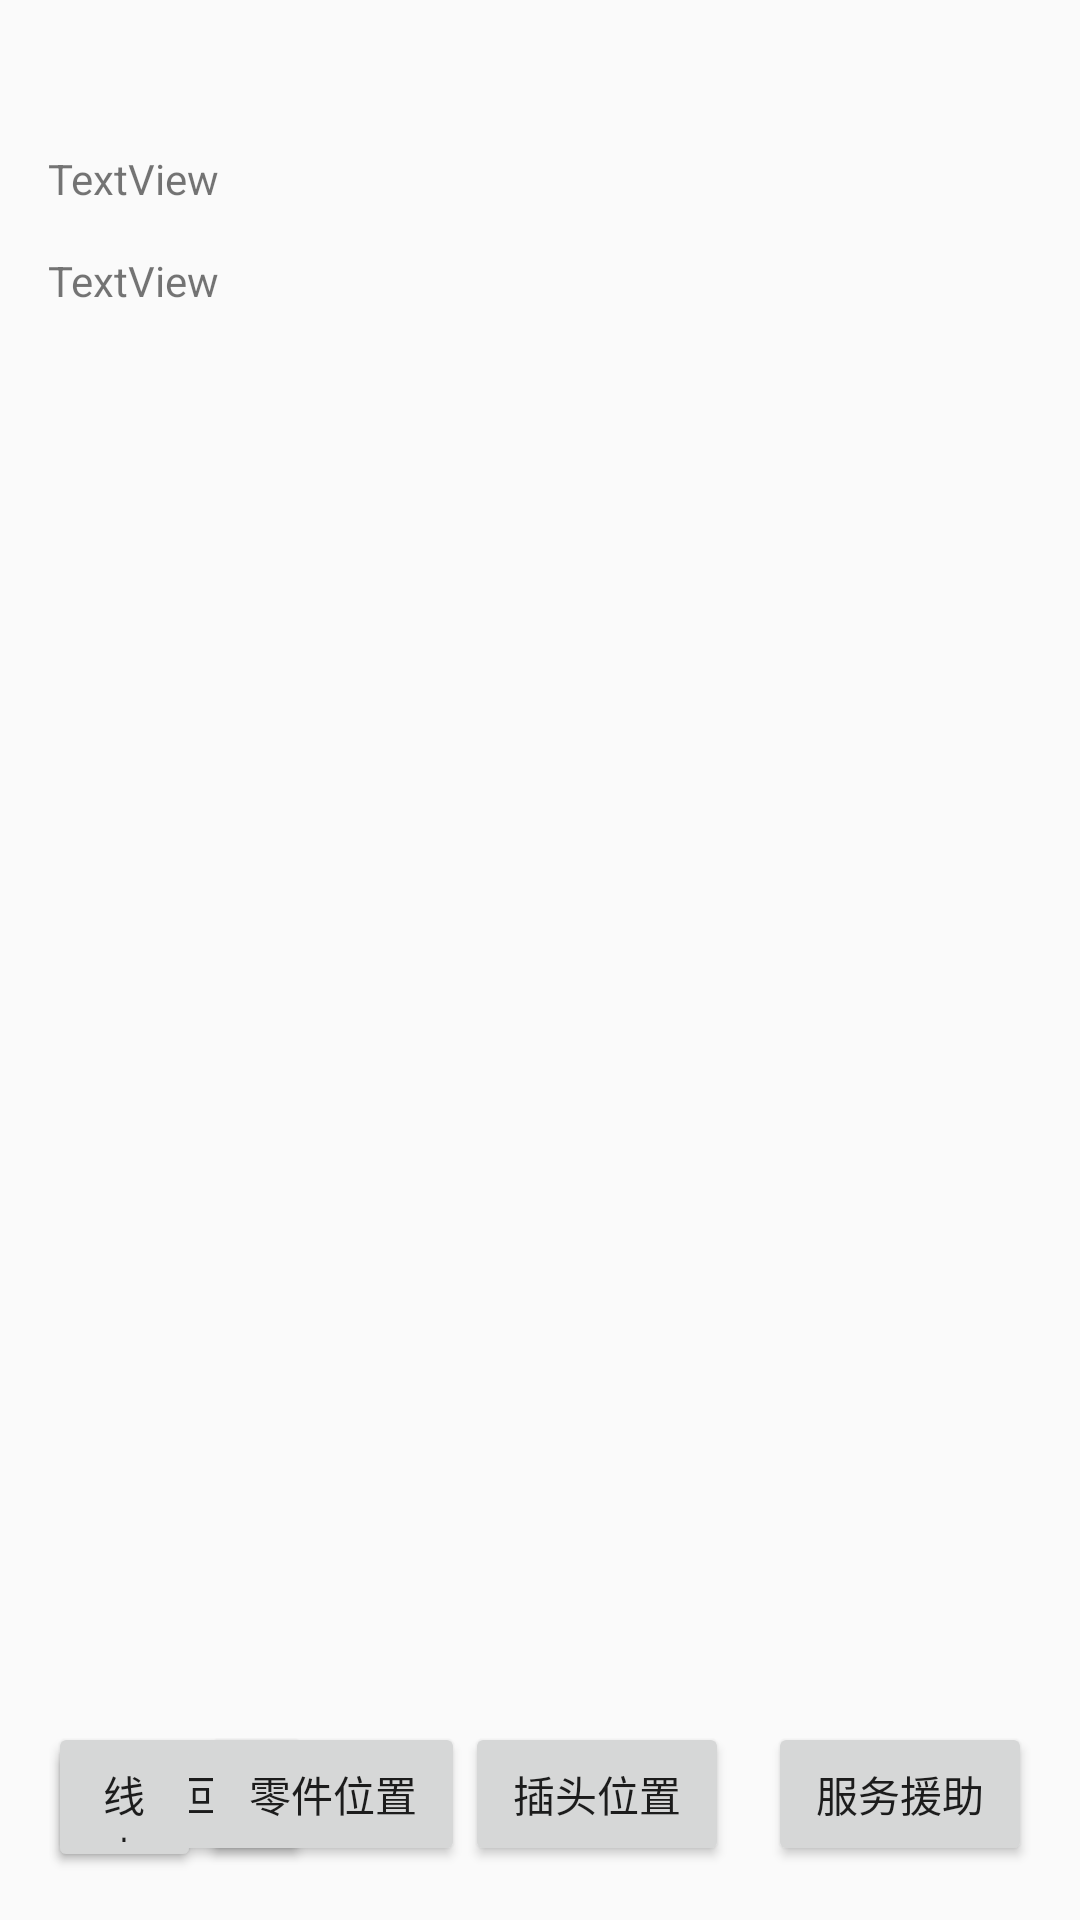

Produce the Android XML layout that renders to this screen, including the resource entries it uses.
<!-- AndroidManifest.xml: activity theme AppTheme.NoActionBar -->
<!-- res/layout/activity_car_fail_info.xml -->
<?xml version="1.0" encoding="utf-8"?>
<RelativeLayout xmlns:android="http://schemas.android.com/apk/res/android"
    xmlns:tools="http://schemas.android.com/tools"
    android:id="@+id/activity_car_fail_info"
    android:layout_width="match_parent"
    android:layout_height="match_parent"
    android:paddingBottom="@dimen/activity_vertical_margin"
    android:paddingLeft="@dimen/activity_horizontal_margin"
    android:paddingRight="@dimen/activity_horizontal_margin"
    android:paddingTop="@dimen/activity_vertical_margin"
    tools:context="demo.zhangxu.zhangxudemo.activity.CarFailInfoActivity">

    <TextView
        android:layout_width="match_parent"
        android:layout_height="wrap_content"
        android:layout_alignParentTop="true"
        android:layout_centerHorizontal="true"
        android:id="@+id/tv_fail_info" />

    <TextView
        android:text="TextView"
        android:layout_width="match_parent"
        android:layout_height="wrap_content"
        android:layout_below="@+id/tv_fail_info"
        android:layout_centerHorizontal="true"
        android:layout_marginTop="15dp"
        android:id="@+id/tv_fail_tips" />

    <TextView
        android:text="TextView"
        android:layout_width="match_parent"
        android:layout_height="wrap_content"
        android:layout_below="@+id/tv_fail_tips"
        android:layout_marginTop="15dp"
        android:id="@+id/tv_fail_notice" />

    <RelativeLayout
        android:layout_width="match_parent"
        android:layout_height="50dp"
        android:layout_alignParentBottom="true"
        android:layout_centerHorizontal="true">
        <Button
            android:text="@string/back"
            android:drawableLeft="@mipmap/title_back"
            android:layout_width="wrap_content"
            android:layout_height="wrap_content"
            android:layout_alignParentLeft="true"
            android:layout_alignParentStart="true"
            android:layout_alignBaseline="@+id/btn_help"
            android:id="@+id/btn_back" />


        <Button
            android:text="@string/info_btn_plug"
            android:layout_width="wrap_content"
            android:layout_height="wrap_content"
            android:layout_alignParentBottom="true"
            android:layout_alignParentRight="true"
            android:layout_alignParentEnd="true"
            android:layout_marginRight="101dp"
            android:layout_marginEnd="101dp"
            android:layout_alignBaseline="@+id/btn_help"
            android:id="@+id/btn_plug" />


        <Button
            android:text="@string/info_btn_component"
            android:layout_width="wrap_content"
            android:layout_height="wrap_content"
            android:id="@+id/btn_component"
            android:layout_centerVertical="true"
            android:layout_toLeftOf="@+id/btn_plug"
            android:layout_toStartOf="@+id/btn_plug"
            android:layout_alignBaseline="@+id/btn_help"/>

        <Button
            android:text="@string/info_btn_line"
            android:layout_width="wrap_content"
            android:layout_height="wrap_content"
            android:id="@+id/btn_line"
            android:layout_alignBaseline="@+id/btn_help"
            android:layout_toLeftOf="@+id/btn_component"
            android:layout_toStartOf="@+id/btn_component" />

        <Button
            android:text="@string/info_btn_help"
            android:layout_width="wrap_content"
            android:layout_height="wrap_content"
            android:layout_alignParentRight="true"
            android:layout_alignParentEnd="true"
            android:id="@+id/btn_help" />

    </RelativeLayout>
</RelativeLayout>
<!-- resources referenced by this layout -->
<resources>
  <dimen name="activity_horizontal_margin">16dp</dimen>
  <dimen name="activity_vertical_margin">16dp</dimen>
  <string name="back">返回</string>
  <string name="info_btn_component">零件位置</string>
  <string name="info_btn_help">服务援助</string>
  <string name="info_btn_line">线束位置</string>
  <string name="info_btn_plug">插头位置</string>
  <style name="AppTheme.NoActionBar">
          <item name="windowActionBar">false</item>
          <item name="windowNoTitle">true</item>
      </style>
</resources>
